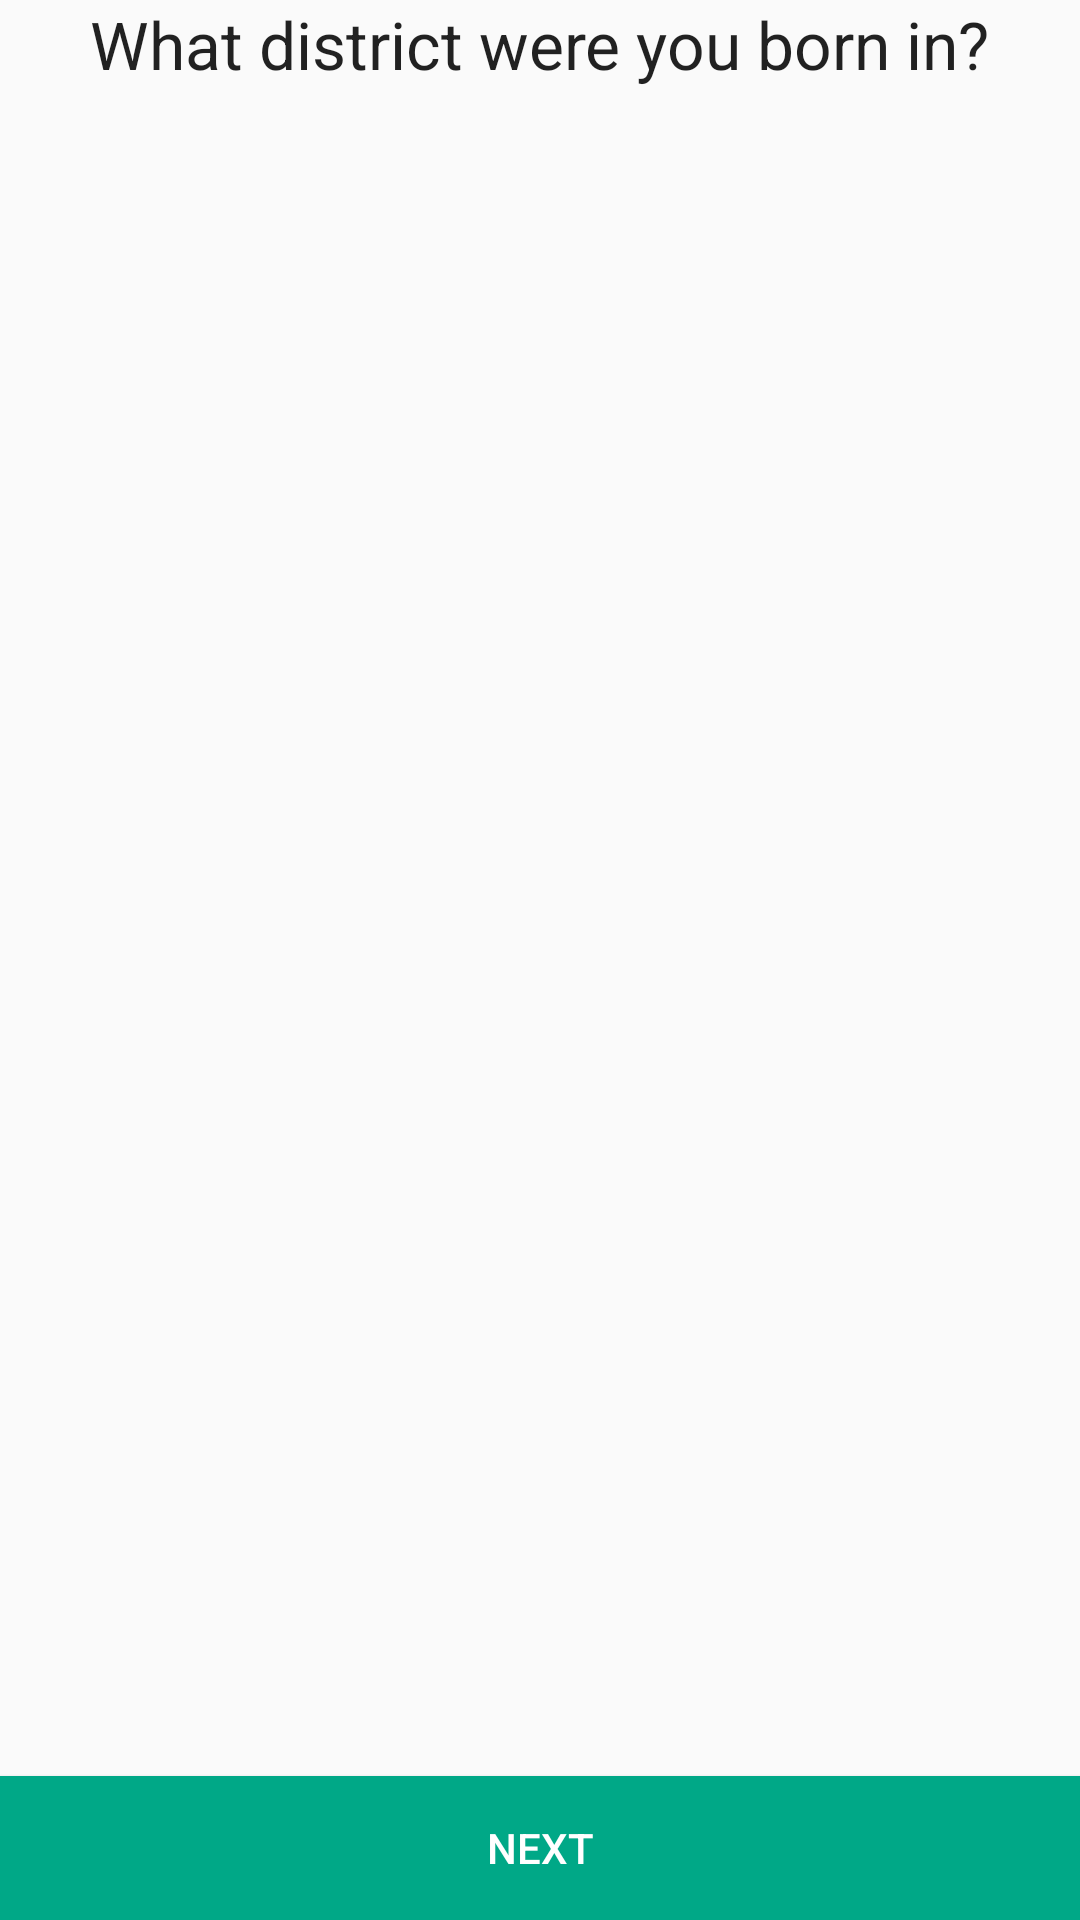

Write the Android layout XML for this screen, with the resource values it uses.
<!-- AndroidManifest.xml: application theme AppTheme -->
<!-- res/layout/activity_district_born.xml -->
<RelativeLayout xmlns:android="http://schemas.android.com/apk/res/android"
    xmlns:tools="http://schemas.android.com/tools" android:layout_width="match_parent"
    android:layout_height="match_parent" android:paddingLeft="@dimen/activity_horizontal_margin"
    android:paddingRight="@dimen/activity_horizontal_margin"
    android:paddingTop="@dimen/activity_vertical_margin"
    android:paddingBottom="@dimen/activity_vertical_margin"
    tools:context="org.rhok.linguist.DistrictBornActivity">

    <TextView
        android:layout_width="wrap_content"
        android:layout_height="wrap_content"
        android:textAppearance="?android:attr/textAppearanceLarge"
        android:text="What district were you born in?"
        android:id="@+id/textView7"
        android:layout_alignParentTop="true"
        android:layout_centerHorizontal="true" />

    <ListView
        android:layout_width="wrap_content"
        android:layout_height="wrap_content"
        android:id="@+id/listView3"
        android:layout_below="@+id/textView7"
        android:layout_alignParentLeft="true"
        android:layout_alignParentStart="true"
        android:layout_above="@+id/button2" />

    <Button
        android:layout_width="wrap_content"
        android:layout_height="wrap_content"
        android:text="Next"
        android:id="@+id/button2"
        android:layout_alignParentBottom="true"
        android:layout_alignParentLeft="true"
        android:layout_alignParentStart="true"
        android:layout_alignParentRight="true"
        android:layout_alignParentEnd="true"
        android:background="#ff00a887"
        android:textColor="@android:color/white" />
</RelativeLayout>
<!-- resources referenced by this layout -->
<resources>
  <dimen name="activity_horizontal_margin">0dp</dimen>
  <dimen name="activity_vertical_margin">0dp</dimen>
  <style name="AppTheme" parent="Theme.AppCompat.Light.DarkActionBar">
          
      </style>
</resources>
